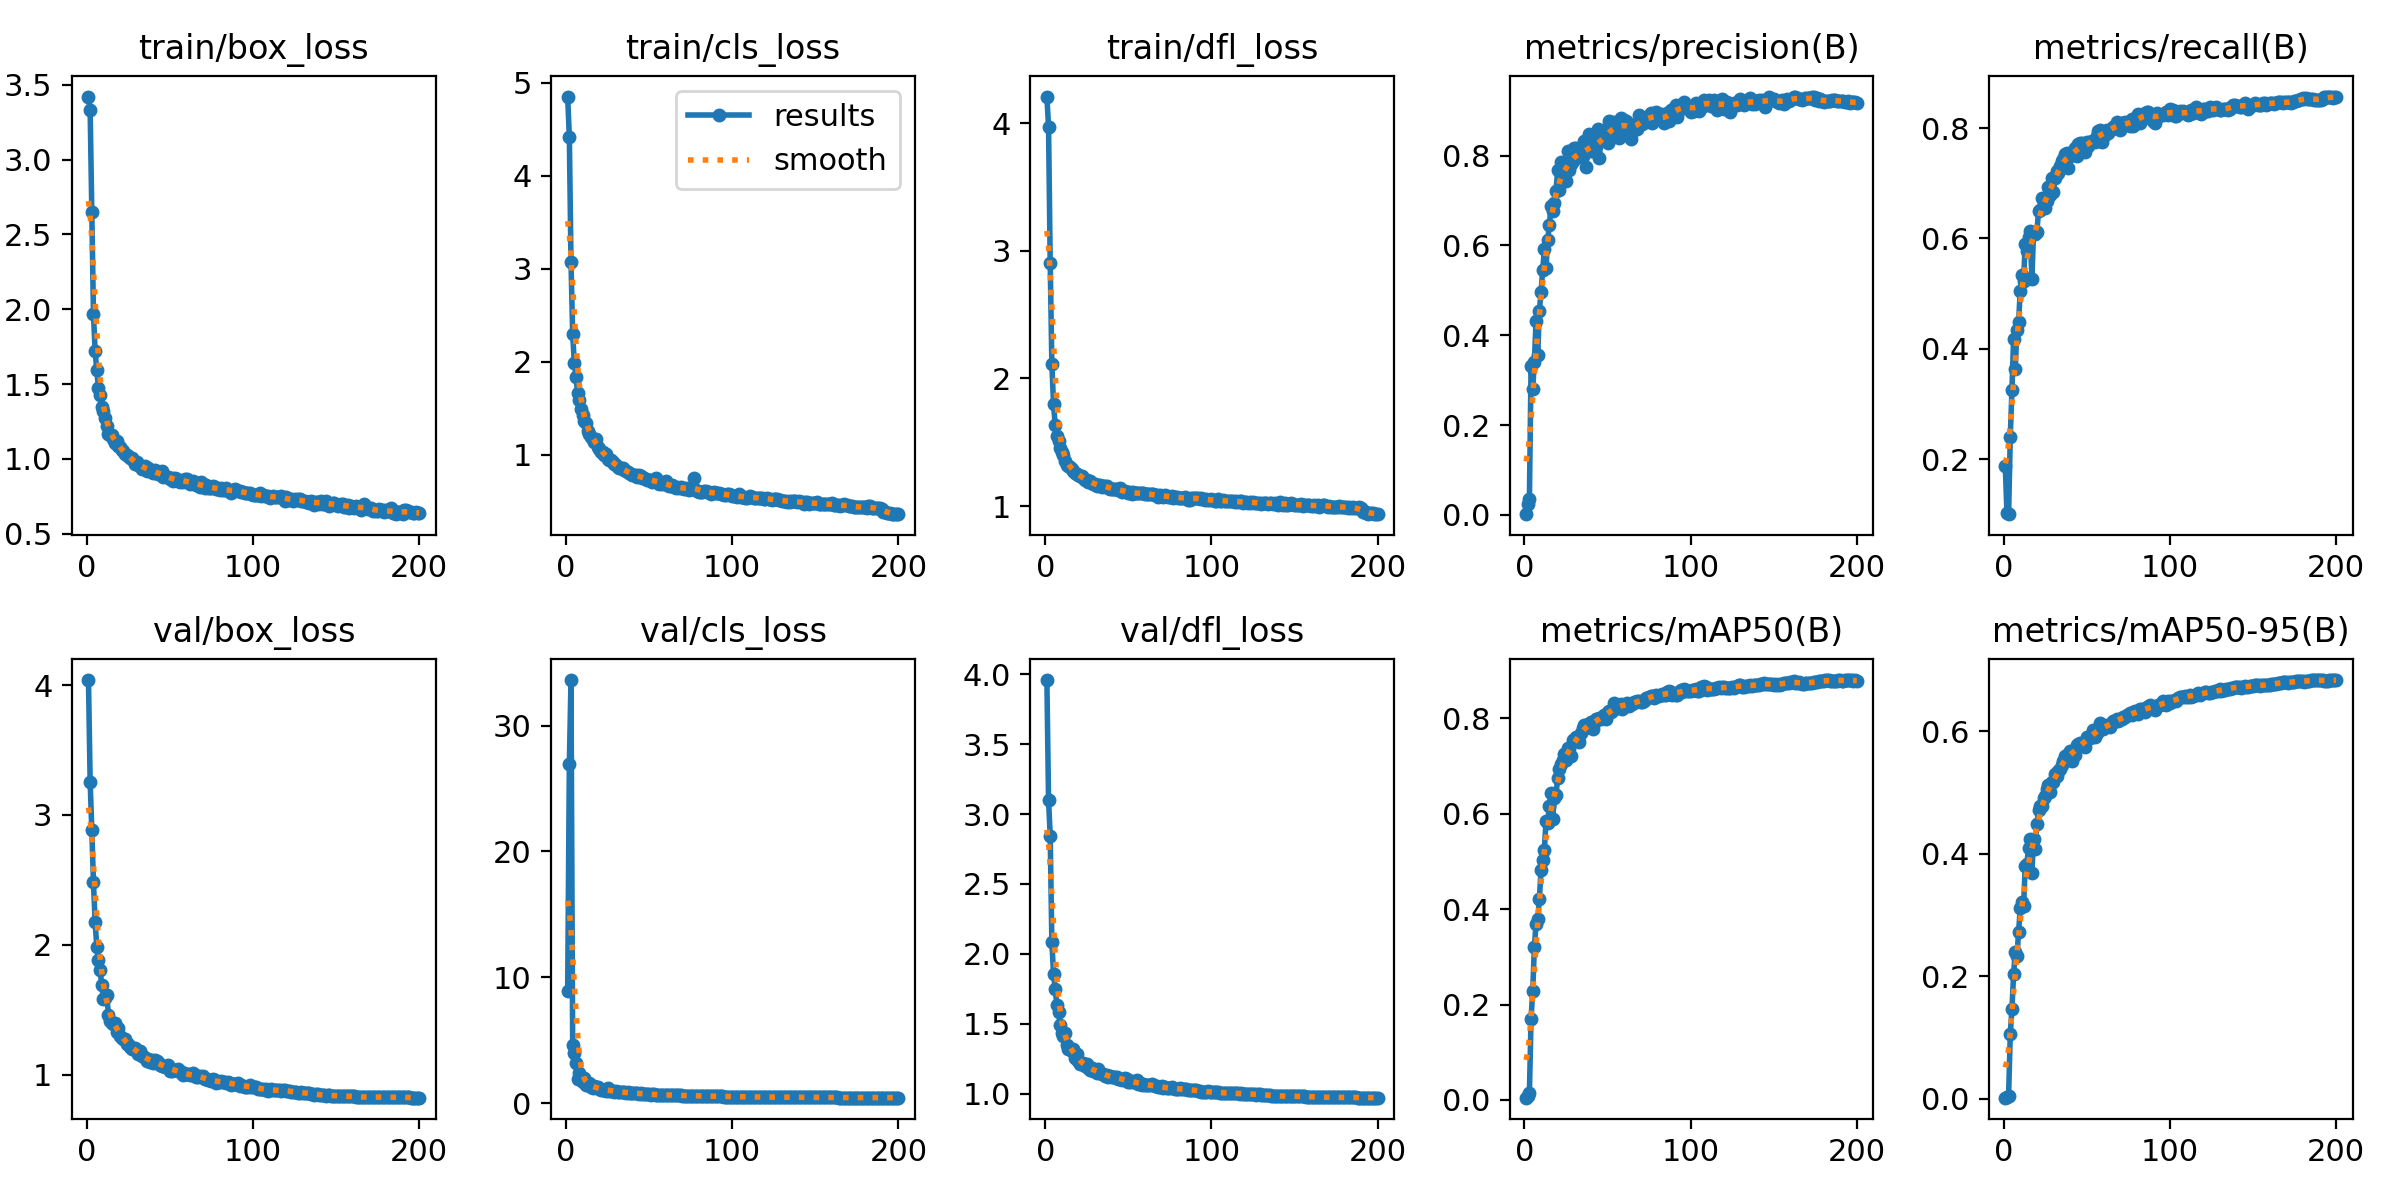

Source data for this figure (header and first rows):
epoch, time, train/box_loss, train/cls_loss, train/dfl_loss, metrics/precision(B), metrics/recall(B), metrics/mAP50(B), metrics/mAP50-95(B), val/box_loss, val/cls_loss, val/dfl_loss, lr/pg0, lr/pg1, lr/pg2
1, 198.2, 3.421, 4.852, 4.209, 0.00181, 0.1883, 0.0047, 0.00143, 4.038, 8.92, 3.959, 0.00331, 0.00331, 0.00331
2, 373.4, 3.334, 4.419, 3.974, 0.02363, 0.1037, 0.00852, 0.00224, 3.256, 26.93, 3.102, 0.00661, 0.00661, 0.00661
3, 555.5, 2.651, 3.071, 2.906, 0.03497, 0.101, 0.01455, 0.00485, 2.886, 33.61, 2.846, 0.009877, 0.009877, 0.009877
4, 730.6, 1.968, 2.302, 2.111, 0.3308, 0.2401, 0.1706, 0.1054, 2.481, 4.589, 2.083, 0.009851, 0.009851, 0.009851
5, 913.6, 1.719, 1.99, 1.799, 0.2813, 0.3255, 0.2279, 0.1459, 2.177, 3.981, 1.857, 0.009802, 0.009802, 0.009802
6, 1090, 1.591, 1.836, 1.634, 0.3406, 0.4173, 0.3213, 0.2031, 1.986, 3.179, 1.751, 0.009753, 0.009753, 0.009753
7, 1273, 1.474, 1.666, 1.552, 0.4325, 0.364, 0.3693, 0.2388, 1.886, 1.895, 1.635, 0.009703, 0.009703, 0.009703
8, 1450, 1.428, 1.59, 1.507, 0.356, 0.4339, 0.3792, 0.2321, 1.809, 2.416, 1.587, 0.009654, 0.009654, 0.009654
9, 1631, 1.346, 1.493, 1.451, 0.4548, 0.4481, 0.4211, 0.2715, 1.688, 1.82, 1.488, 0.009604, 0.009604, 0.009604
10, 1808, 1.318, 1.429, 1.42, 0.4956, 0.5054, 0.4815, 0.3107, 1.584, 1.705, 1.435, 0.009555, 0.009555, 0.009555
11, 1988, 1.276, 1.366, 1.401, 0.5455, 0.5331, 0.5036, 0.3209, 1.594, 1.976, 1.415, 0.009505, 0.009505, 0.009505
12, 2172, 1.218, 1.347, 1.35, 0.5911, 0.5226, 0.5248, 0.3141, 1.611, 1.474, 1.435, 0.009456, 0.009456, 0.009456
13, 2348, 1.164, 1.26, 1.319, 0.5506, 0.5903, 0.5844, 0.3797, 1.464, 1.422, 1.345, 0.009406, 0.009406, 0.009406
14, 2524, 1.158, 1.225, 1.311, 0.6113, 0.577, 0.5811, 0.3832, 1.413, 1.583, 1.317, 0.009357, 0.009357, 0.009357
15, 2694, 1.159, 1.189, 1.304, 0.646, 0.6028, 0.6163, 0.41, 1.401, 1.261, 1.316, 0.009307, 0.009307, 0.009307
16, 2878, 1.133, 1.167, 1.29, 0.6869, 0.6129, 0.6438, 0.4243, 1.391, 1.223, 1.303, 0.009258, 0.009258, 0.009258
17, 3048, 1.11, 1.136, 1.273, 0.6767, 0.5258, 0.588, 0.3678, 1.398, 1.359, 1.322, 0.009208, 0.009208, 0.009208
18, 3233, 1.121, 1.176, 1.262, 0.6941, 0.6097, 0.6332, 0.4232, 1.328, 1.263, 1.256, 0.009158, 0.009158, 0.009158
19, 3413, 1.088, 1.09, 1.25, 0.7212, 0.6079, 0.6396, 0.4073, 1.36, 1.257, 1.282, 0.009109, 0.009109, 0.009109
20, 3597, 1.077, 1.059, 1.243, 0.7668, 0.6109, 0.6744, 0.4479, 1.299, 1.121, 1.23, 0.009059, 0.009059, 0.009059
21, 3776, 1.057, 1.026, 1.233, 0.7233, 0.6496, 0.6944, 0.4706, 1.281, 1.09, 1.214, 0.00901, 0.00901, 0.00901
22, 3956, 1.052, 1.03, 1.234, 0.7847, 0.6511, 0.7049, 0.4782, 1.276, 1.04, 1.211, 0.00896, 0.00896, 0.00896
23, 4143, 1.036, 0.9959, 1.218, 0.7478, 0.6736, 0.7118, 0.4771, 1.273, 1.035, 1.221, 0.008911, 0.008911, 0.008911
24, 4310, 1.024, 1.008, 1.204, 0.7827, 0.6637, 0.7242, 0.4905, 1.235, 1.002, 1.196, 0.008861, 0.008861, 0.008861
25, 4488, 1.018, 0.9579, 1.203, 0.7422, 0.6553, 0.7129, 0.4946, 1.234, 1.181, 1.211, 0.008812, 0.008812, 0.008812
26, 4660, 1.009, 0.9456, 1.189, 0.8103, 0.6682, 0.7377, 0.5059, 1.213, 1, 1.183, 0.008762, 0.008762, 0.008762
27, 4835, 1.006, 0.9431, 1.196, 0.7679, 0.6932, 0.7363, 0.5129, 1.196, 0.9799, 1.17, 0.008713, 0.008713, 0.008713
28, 5026, 0.9963, 0.9247, 1.183, 0.7816, 0.6786, 0.7205, 0.5, 1.204, 1, 1.182, 0.008663, 0.008663, 0.008663
29, 5199, 0.9679, 0.9007, 1.172, 0.7871, 0.7097, 0.7552, 0.5169, 1.205, 0.921, 1.165, 0.008614, 0.008614, 0.008614
30, 5379, 0.9777, 0.8893, 1.173, 0.8166, 0.6848, 0.7525, 0.5167, 1.183, 0.9514, 1.161, 0.008564, 0.008564, 0.008564
31, 5563, 0.9608, 0.874, 1.159, 0.8157, 0.7103, 0.7601, 0.5296, 1.164, 0.8889, 1.15, 0.008515, 0.008515, 0.008515
32, 5735, 0.9564, 0.8646, 1.161, 0.7974, 0.7218, 0.7593, 0.5275, 1.186, 0.9064, 1.177, 0.008466, 0.008466, 0.008466
33, 5924, 0.9345, 0.8544, 1.163, 0.799, 0.7193, 0.7511, 0.5348, 1.142, 0.8832, 1.147, 0.008416, 0.008416, 0.008416
34, 6110, 0.9437, 0.8618, 1.152, 0.7986, 0.7315, 0.7688, 0.5381, 1.142, 0.8668, 1.141, 0.008367, 0.008367, 0.008367
35, 6288, 0.9564, 0.8407, 1.161, 0.7986, 0.7396, 0.7803, 0.5444, 1.131, 0.8823, 1.138, 0.008317, 0.008317, 0.008317
36, 6461, 0.9223, 0.8296, 1.155, 0.8315, 0.743, 0.7851, 0.5522, 1.109, 0.8229, 1.129, 0.008268, 0.008268, 0.008268
37, 6640, 0.9409, 0.8196, 1.157, 0.7743, 0.753, 0.78, 0.5593, 1.123, 0.8927, 1.131, 0.008218, 0.008218, 0.008218
38, 6819, 0.9262, 0.8041, 1.139, 0.8257, 0.7555, 0.7874, 0.56, 1.098, 0.7923, 1.122, 0.008169, 0.008169, 0.008169
39, 6996, 0.9137, 0.7934, 1.137, 0.8482, 0.7282, 0.7881, 0.5629, 1.114, 0.8117, 1.126, 0.008119, 0.008119, 0.008119
40, 7175, 0.9097, 0.7894, 1.135, 0.8105, 0.7498, 0.7918, 0.5676, 1.095, 0.7824, 1.119, 0.00807, 0.00807, 0.00807
41, 7345, 0.924, 0.7874, 1.136, 0.8111, 0.7561, 0.7783, 0.5517, 1.112, 0.8182, 1.12, 0.00802, 0.00802, 0.00802
42, 7524, 0.9094, 0.7808, 1.134, 0.8118, 0.7522, 0.7898, 0.5647, 1.109, 0.8198, 1.117, 0.007971, 0.007971, 0.007971
43, 7702, 0.9021, 0.7648, 1.131, 0.821, 0.7634, 0.798, 0.5608, 1.097, 0.7952, 1.121, 0.007921, 0.007921, 0.007921
44, 7870, 0.9062, 0.7817, 1.128, 0.8595, 0.7495, 0.7983, 0.578, 1.074, 0.7397, 1.106, 0.007872, 0.007872, 0.007872
45, 8046, 0.92, 0.7739, 1.142, 0.7935, 0.7713, 0.8003, 0.5786, 1.065, 0.7955, 1.106, 0.007822, 0.007822, 0.007822
46, 8219, 0.88, 0.7468, 1.113, 0.8332, 0.7721, 0.7986, 0.5805, 1.071, 0.7212, 1.099, 0.007772, 0.007772, 0.007772
47, 8401, 0.8894, 0.7492, 1.117, 0.8347, 0.7728, 0.8035, 0.5782, 1.059, 0.7436, 1.102, 0.007723, 0.007723, 0.007723
48, 8581, 0.8824, 0.741, 1.114, 0.8561, 0.7629, 0.8068, 0.5781, 1.065, 0.7346, 1.108, 0.007673, 0.007673, 0.007673
49, 8757, 0.8764, 0.7341, 1.11, 0.8434, 0.7573, 0.7987, 0.5744, 1.073, 0.7243, 1.101, 0.007624, 0.007624, 0.007624
50, 8944, 0.867, 0.7268, 1.105, 0.8288, 0.7741, 0.8124, 0.5898, 1.032, 0.7336, 1.082, 0.007574, 0.007574, 0.007574
51, 9124, 0.8751, 0.7325, 1.11, 0.8762, 0.7668, 0.8157, 0.5901, 1.031, 0.6932, 1.082, 0.007525, 0.007525, 0.007525
52, 9297, 0.8506, 0.7094, 1.094, 0.8383, 0.775, 0.8123, 0.5897, 1.036, 0.7205, 1.087, 0.007476, 0.007476, 0.007476
53, 9472, 0.8731, 0.7283, 1.106, 0.8613, 0.777, 0.8159, 0.5932, 1.033, 0.6978, 1.081, 0.007426, 0.007426, 0.007426
54, 9654, 0.8693, 0.7521, 1.101, 0.8738, 0.7764, 0.8323, 0.6025, 1.04, 0.6684, 1.08, 0.007377, 0.007377, 0.007377
55, 9831, 0.8523, 0.712, 1.102, 0.8713, 0.7753, 0.821, 0.5899, 1.042, 0.6794, 1.094, 0.007327, 0.007327, 0.007327
56, 10012, 0.8496, 0.6858, 1.098, 0.8641, 0.7857, 0.8216, 0.5968, 1.02, 0.6753, 1.071, 0.007278, 0.007278, 0.007278
57, 10189, 0.8518, 0.6929, 1.103, 0.8383, 0.7953, 0.8289, 0.6011, 1.018, 0.6684, 1.072, 0.007228, 0.007228, 0.007228
58, 10372, 0.848, 0.6916, 1.098, 0.8846, 0.7963, 0.8302, 0.6137, 1, 0.6459, 1.065, 0.007178, 0.007178, 0.007178
59, 10563, 0.865, 0.694, 1.106, 0.8548, 0.7752, 0.8201, 0.6047, 1.003, 0.6728, 1.066, 0.007129, 0.007129, 0.007129
60, 10730, 0.8667, 0.7238, 1.096, 0.8783, 0.7918, 0.8272, 0.603, 1.007, 0.6484, 1.06, 0.007079, 0.007079, 0.007079
... 140 more rows
